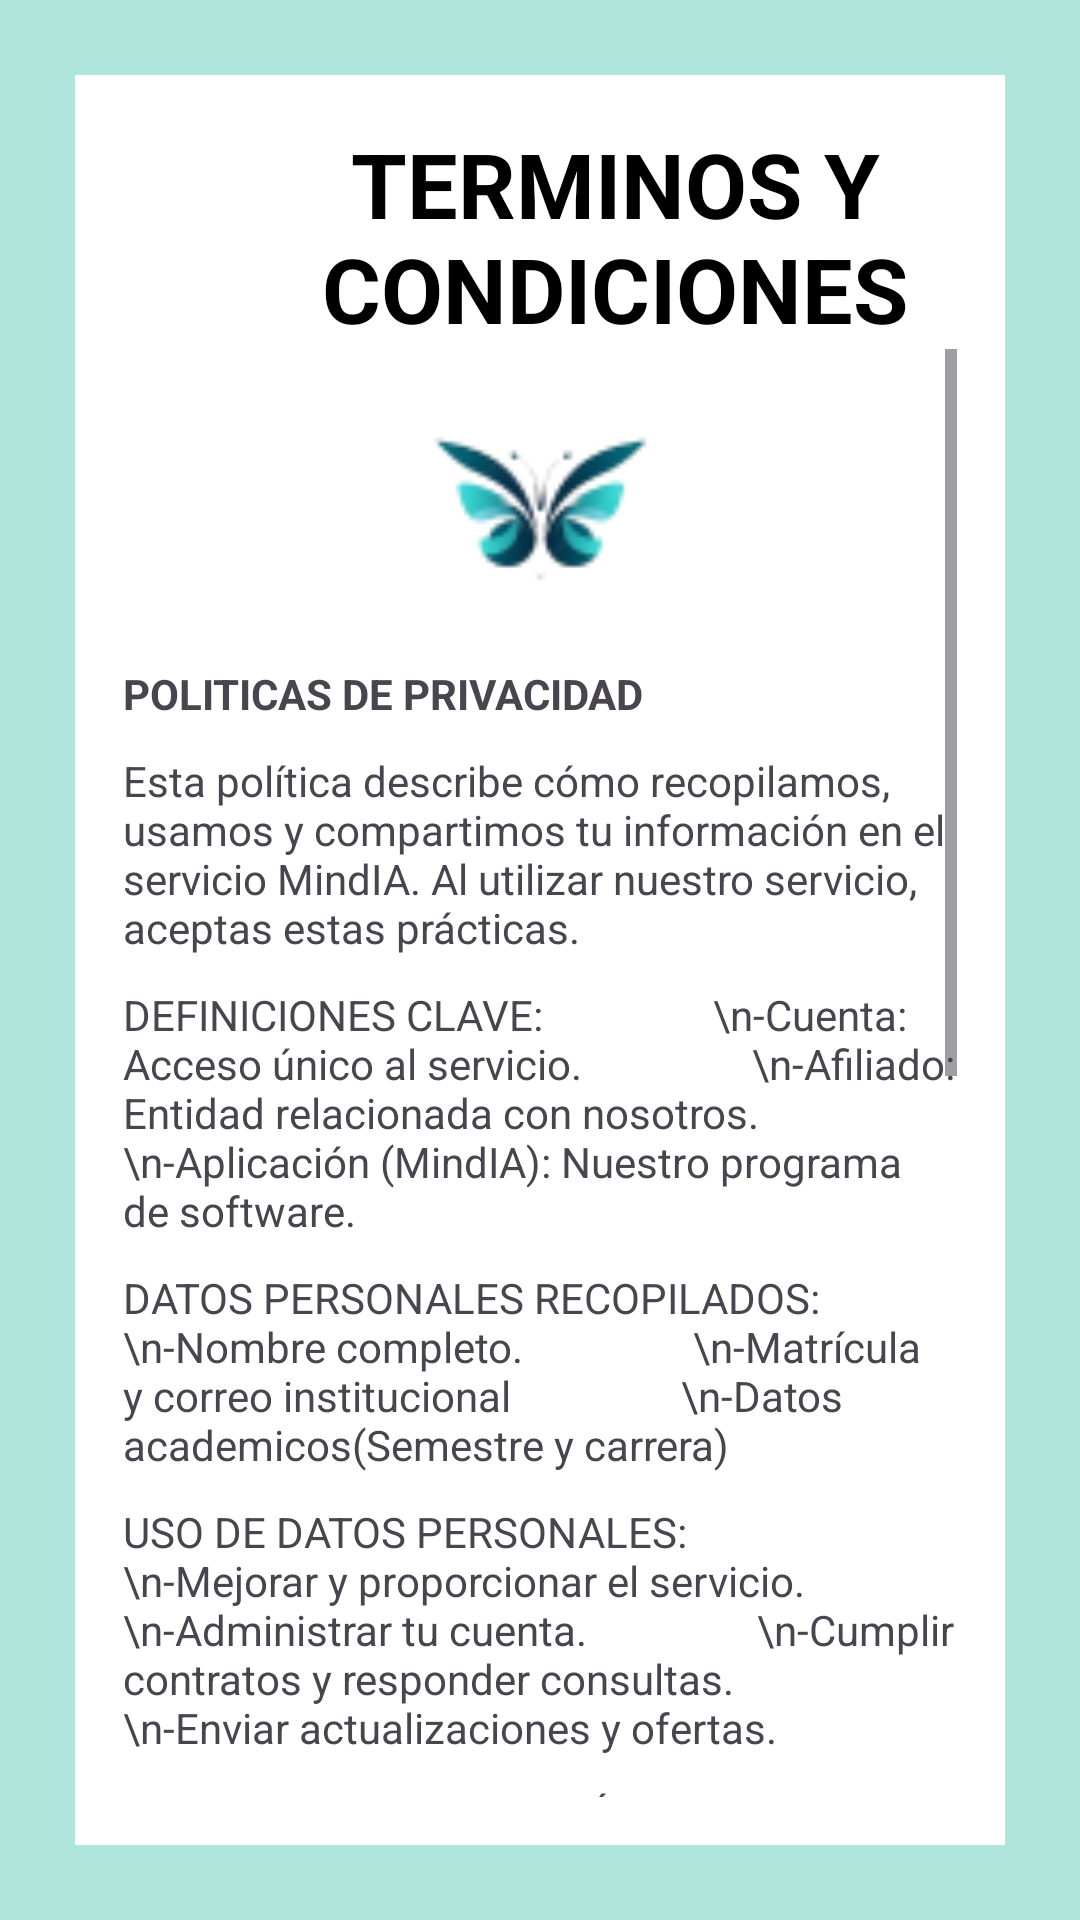

This screen was rendered from an Android layout file. Write that file and the resources it references.
<!-- AndroidManifest.xml: application theme Theme.Mind -->
<!-- res/layout/activity_terminos.xml -->
<?xml version="1.0" encoding="utf-8"?>
<LinearLayout xmlns:android="http://schemas.android.com/apk/res/android"
    xmlns:app="http://schemas.android.com/apk/res-auto"
    xmlns:tools="http://schemas.android.com/tools"
    android:layout_width="match_parent"
    android:layout_height="match_parent"
    android:orientation="vertical"
    android:background="#B0E5DC"
    tools:context=".Terminos">

    <LinearLayout
        android:layout_width="match_parent"
        android:layout_height="wrap_content"
        android:layout_marginTop="25dp"
        android:layout_marginEnd="25dp"
        android:layout_marginStart="25dp"
        android:layout_marginBottom="25dp"
        android:background="@color/white"
        android:orientation="vertical"
        android:padding="16dp">

        
        <LinearLayout
            android:layout_width="wrap_content"
            android:layout_height="wrap_content"
            android:orientation="horizontal">

            <ImageButton
                android:id="@+id/imageButton"
                android:layout_width="35dp"
                android:layout_height="35dp"
                android:background="@android:color/transparent"
                android:src="@drawable/ic_return"
                android:scaleType="fitXY" />

            <TextView
                android:layout_width="wrap_content"
                android:layout_height="wrap_content"
                android:layout_gravity="center"
                android:layout_marginStart="15dp"
                android:clickable="true"
                android:text="TERMINOS Y CONDICIONES"
                android:textAlignment="center"
                android:textColor="@color/black"
                android:textSize="30dp"
                android:textStyle="bold" />

        </LinearLayout>

        <ScrollView
            android:layout_width="match_parent"
            android:layout_height="wrap_content">
            <LinearLayout
                android:layout_width="match_parent"
                android:layout_height="550dp"
                android:layout_marginTop="25dp"
                android:orientation="vertical">

                <ImageView
                    android:id="@+id/imageView3"
                    android:layout_width="130dp"
                    android:layout_height="100dp"
                    android:layout_gravity="center"
                    android:layout_marginTop="-20dp"
                    app:srcCompat="@drawable/mariposaproy" />

                <TextView
                    android:layout_width="match_parent"
                    android:layout_height="wrap_content"
                    android:textStyle="bold"
                    android:text="POLITICAS DE PRIVACIDAD"/>
                <TextView
                    android:layout_width="match_parent"
                    android:layout_height="wrap_content"
                    android:layout_marginTop="10dp"
                    android:text="Esta política describe cómo recopilamos, usamos y compartimos tu información en el servicio MindIA. Al utilizar nuestro servicio, aceptas estas prácticas."/>
                <TextView
                    android:layout_width="match_parent"
                    android:layout_height="wrap_content"
                    android:layout_marginTop="10dp"
                    android:text="DEFINICIONES CLAVE:
                \n-Cuenta: Acceso único al servicio.
                \n-Afiliado: Entidad relacionada con nosotros.
                \n-Aplicación (MindIA): Nuestro programa de software."/>
                <TextView
                    android:layout_width="match_parent"
                    android:layout_height="wrap_content"
                    android:layout_marginTop="10dp"
                    android:text="DATOS PERSONALES RECOPILADOS:
                \n-Nombre completo.
                \n-Matrícula y correo institucional
                \n-Datos academicos(Semestre y carrera)"/>
                <TextView
                    android:layout_width="match_parent"
                    android:layout_height="wrap_content"
                    android:layout_marginTop="10dp"
                    android:text="USO DE DATOS PERSONALES:
                \n-Mejorar y proporcionar el servicio.
                \n-Administrar tu cuenta.
                \n-Cumplir contratos y responder consultas.
                \n-Enviar actualizaciones y ofertas."/>
                <TextView
                    android:layout_width="match_parent"
                    android:layout_height="wrap_content"
                    android:layout_marginTop="10dp"
                    android:text="COMPARTIR INFORMACIÓN:
                \n-Con proveedores de servicios para mejorar el servicio.
                \n-En fusiones o transacciones comerciales.
                \n-Con afiliados y socios comerciales."/>
                <TextView
                    android:layout_width="match_parent"
                    android:layout_height="wrap_content"
                    android:layout_marginTop="10dp"
                    android:text="SEGURIDAD DE DATOS PERSONALES:
                \n-Aunque implementamos medidas de seguridad, ninguna transmisión es 100% segura.\n
                \nPRIVACIDAD DE EDAD:
                \n-El servicio no está dirigido a menores de 18 años. No recopilamos información de menores de 18 años.\n

                \nENLACES A OTROS SITIOS WEB:
                \n-No controlamos ni somos responsables de sitios web de terceros vinculados desde nuestro servicio.\n

                \nCAMBIOS EN LA POLÍTICA DE PRIVACIDAD:
                \nActualizamos la política periódicamente. Serás notificado de cambios significativos.\n

                \nCONTACTO:
                \nPara más preguntas, contáctanos al número: 5523958463.\n"/>

                <TextView
                    android:id="@+id/tvFechaActualizacion"
                    android:layout_width="match_parent"
                    android:layout_height="wrap_content"
                    android:textStyle="bold"
                    android:text="Fecha de la última actualización: Noviembre 29, 2023"/>

                <CheckBox
                    android:id="@+id/mentCheckBox"
                    android:layout_width="wrap_content"
                    android:layout_height="wrap_content"
                    android:layout_marginBottom="25dp"
                    android:textStyle="italic|bold"
                    android:textSize="15dp"
                    android:text="Estoy de acuerdo con los términos y condiciones"/>
            </LinearLayout>
        </ScrollView>
    </LinearLayout>
</LinearLayout>
<!-- resources referenced by this layout -->
<resources>
  <!-- drawable mariposaproy: png bitmap (drawable, 3561 bytes) -->
  <style name="Theme.Mind" parent="Base.Theme.Mind" />
  <style name="Base.Theme.Mind" parent="Theme.Material3.DayNight.NoActionBar">
          <item name="windowActionBar">false</item>
          <item name="windowNoTitle">true</item>
      </style>
  <!-- not gathered from this repository: default colours our renderer supplied (Android Studio template values) -->
  <color name="black">#FF000000</color>
  <color name="white">#FFFFFFFF</color>
</resources>
